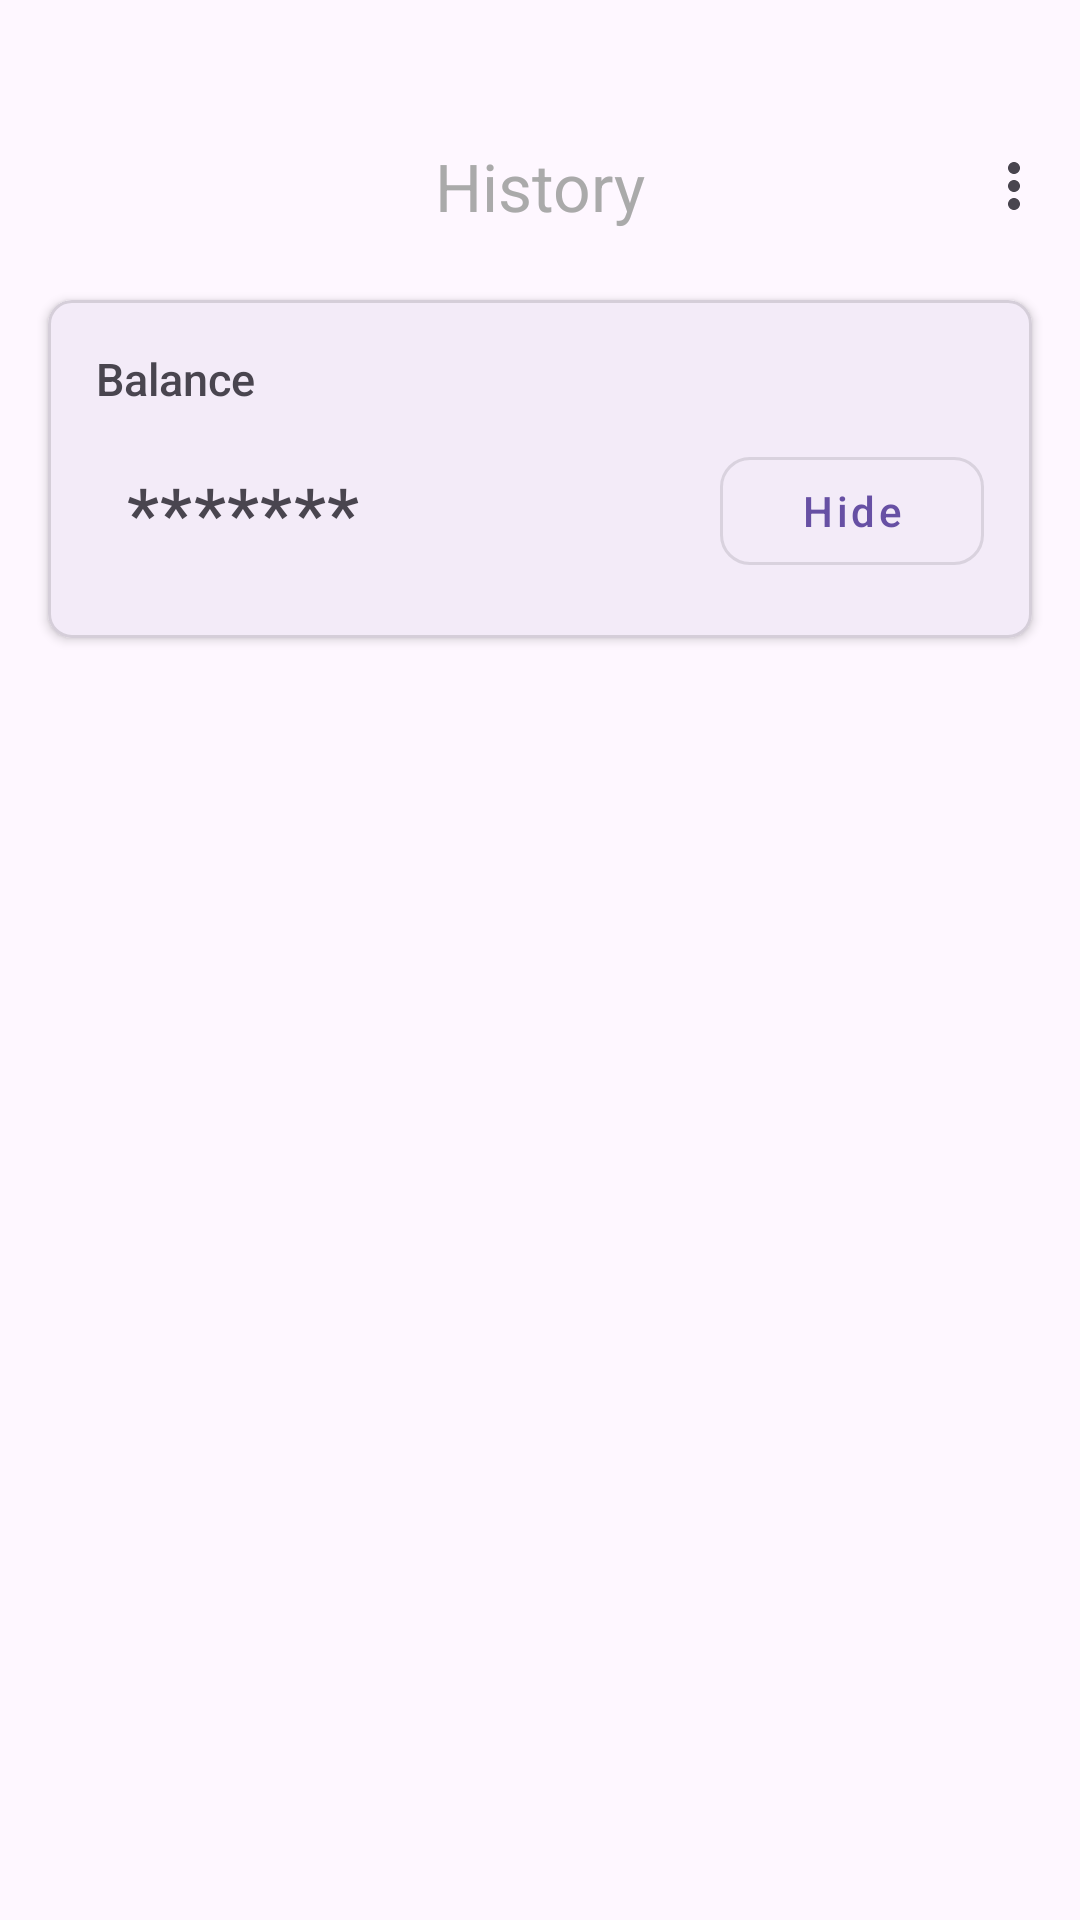

Write the Android layout XML for this screen, with the resource values it uses.
<!-- AndroidManifest.xml: application theme Theme.Application28 -->
<!-- res/layout/fragment_history.xml -->
<?xml version="1.0" encoding="utf-8"?>
<androidx.coordinatorlayout.widget.CoordinatorLayout
    xmlns:android="http://schemas.android.com/apk/res/android"
    xmlns:app="http://schemas.android.com/apk/res-auto"
    xmlns:tools="http://schemas.android.com/tools"
    android:layout_width="match_parent"
    android:layout_height="match_parent"
    tools:context=".fragments.HistoryFragment">

    
    <com.google.android.material.appbar.MaterialToolbar
        android:id="@+id/topAppBar"
        android:layout_width="match_parent"
        android:layout_height="wrap_content"
        android:layout_marginTop="30dp"
        android:backgroundTint="@color/accentColor"
        app:titleCentered="true"
        app:title="History"
        app:titleTextColor="@android:color/darker_gray"
        app:menu="@menu/sort" />

    
    <com.google.android.material.card.MaterialCardView
        android:id="@+id/balanceCard"
        android:layout_width="match_parent"
        android:layout_height="wrap_content"
        android:layout_marginStart="16dp"
        android:layout_marginEnd="16dp"
        android:layout_marginTop="100dp"
        app:cardCornerRadius="8dp"
        app:cardElevation="2dp"
        app:strokeColor="#20000000"
        app:strokeWidth="1dp">

        <LinearLayout
            android:layout_width="match_parent"
            android:layout_height="wrap_content"
            android:orientation="vertical"
            android:padding="16dp">

            <TextView
                android:layout_width="wrap_content"
                android:layout_height="wrap_content"
                android:text="@string/balance"
                android:textSize="15sp"
                android:fontFamily="sans-serif-medium"
                android:paddingBottom="8dp"/>

            <LinearLayout
                android:layout_width="match_parent"
                android:layout_height="wrap_content"
                android:orientation="horizontal"
                android:gravity="center_vertical">

                <TextView
                    android:id="@+id/tvBalance"
                    android:layout_width="0dp"
                    android:layout_height="wrap_content"
                    android:layout_weight="1"
                    android:text="@string/_9_763_58"
                    android:textSize="24sp"
                    android:fontFamily="sans-serif-medium"
                    android:letterSpacing="0.02"
                    android:padding="10dp"/>

                <com.google.android.material.button.MaterialButton
                    android:id="@+id/btnToggleVisibility"
                    android:layout_width="wrap_content"
                    android:layout_height="wrap_content"
                    android:text="@string/hide"
                    android:textAllCaps="false"
                    app:cornerRadius="10dp"
                    app:backgroundTint="@android:color/transparent"
                    android:paddingHorizontal="12dp"
                    style="@style/Widget.MaterialComponents.Button.OutlinedButton"/>
            </LinearLayout>
        </LinearLayout>
    </com.google.android.material.card.MaterialCardView>

    
    <ProgressBar
        android:id="@+id/loadingProgress"
        android:layout_width="wrap_content"
        android:layout_height="wrap_content"
        android:layout_gravity="center"
        android:visibility="gone" />

    
    <androidx.recyclerview.widget.RecyclerView
        android:id="@+id/rvHistory"
        android:layout_width="match_parent"
        android:layout_height="match_parent"
        android:layout_marginTop="220dp"
        android:padding="10dp"
        android:scrollbars="vertical"/>
</androidx.coordinatorlayout.widget.CoordinatorLayout>
<!-- resources referenced by this layout -->
<resources>
  <color name="accentColor">#03DAC5</color>
  <string name="_9_763_58">*******</string>
  <string name="balance">Balance</string>
  <string name="hide">Hide</string>
  <style name="Theme.Application28" parent="Base.Theme.Application28" />
  <style name="Base.Theme.Application28" parent="Theme.Material3.DayNight.NoActionBar">
          
          
      </style>
</resources>
